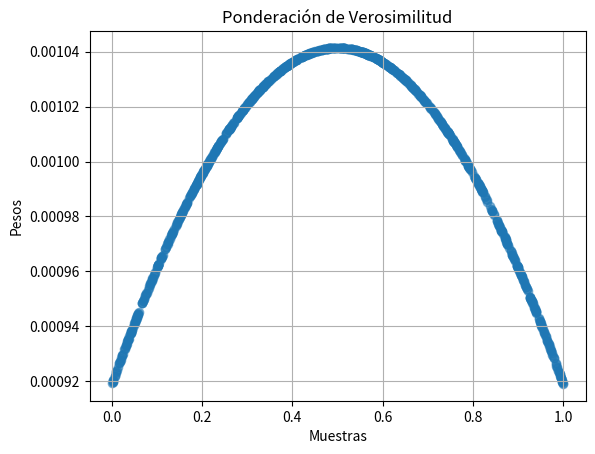

The matplotlib source for this figure:
# ============================================================
# Enfoque 2 - Ponderación de Verosimilitud
# [redacted]
# ============================================================

# Este código implementa la ponderación de verosimilitud
# para generar muestras de una distribución objetivo y asignarles pesos
# según la probabilidad bajo un modelo definido.

import numpy as np
import matplotlib.pyplot as plt

class PonderacionDeVerosimilitud:
    def __init__(self, modelo_probabilidad):
        self.modelo_probabilidad = modelo_probabilidad
    
    def muestreo(self, n):
        # Generar muestras de la distribución propuesta (uniforme)
        muestras = np.random.uniform(0, 1, n)
        # Calcular verosimilitudes según el modelo
        verosimilitudes = self.modelo_probabilidad(muestras)
        # Normalizar verosimilitudes para obtener los pesos
        pesos = verosimilitudes / np.sum(verosimilitudes)
        return muestras, pesos

# Modelo de probabilidad: distribución normal centrada en 0.5
def modelo_probabilidad(x):
    return np.exp(-0.5 * (x - 0.5) ** 2)

# Crear instancia y generar muestras
n_muestras = 1000
ponderacion = PonderacionDeVerosimilitud(modelo_probabilidad)
muestras, pesos = ponderacion.muestreo(n_muestras)

# Visualización de los resultados
plt.scatter(muestras, pesos, alpha=0.5)
plt.title('Ponderación de Verosimilitud')
plt.xlabel('Muestras')
plt.ylabel('Pesos')
plt.grid()
plt.show()
